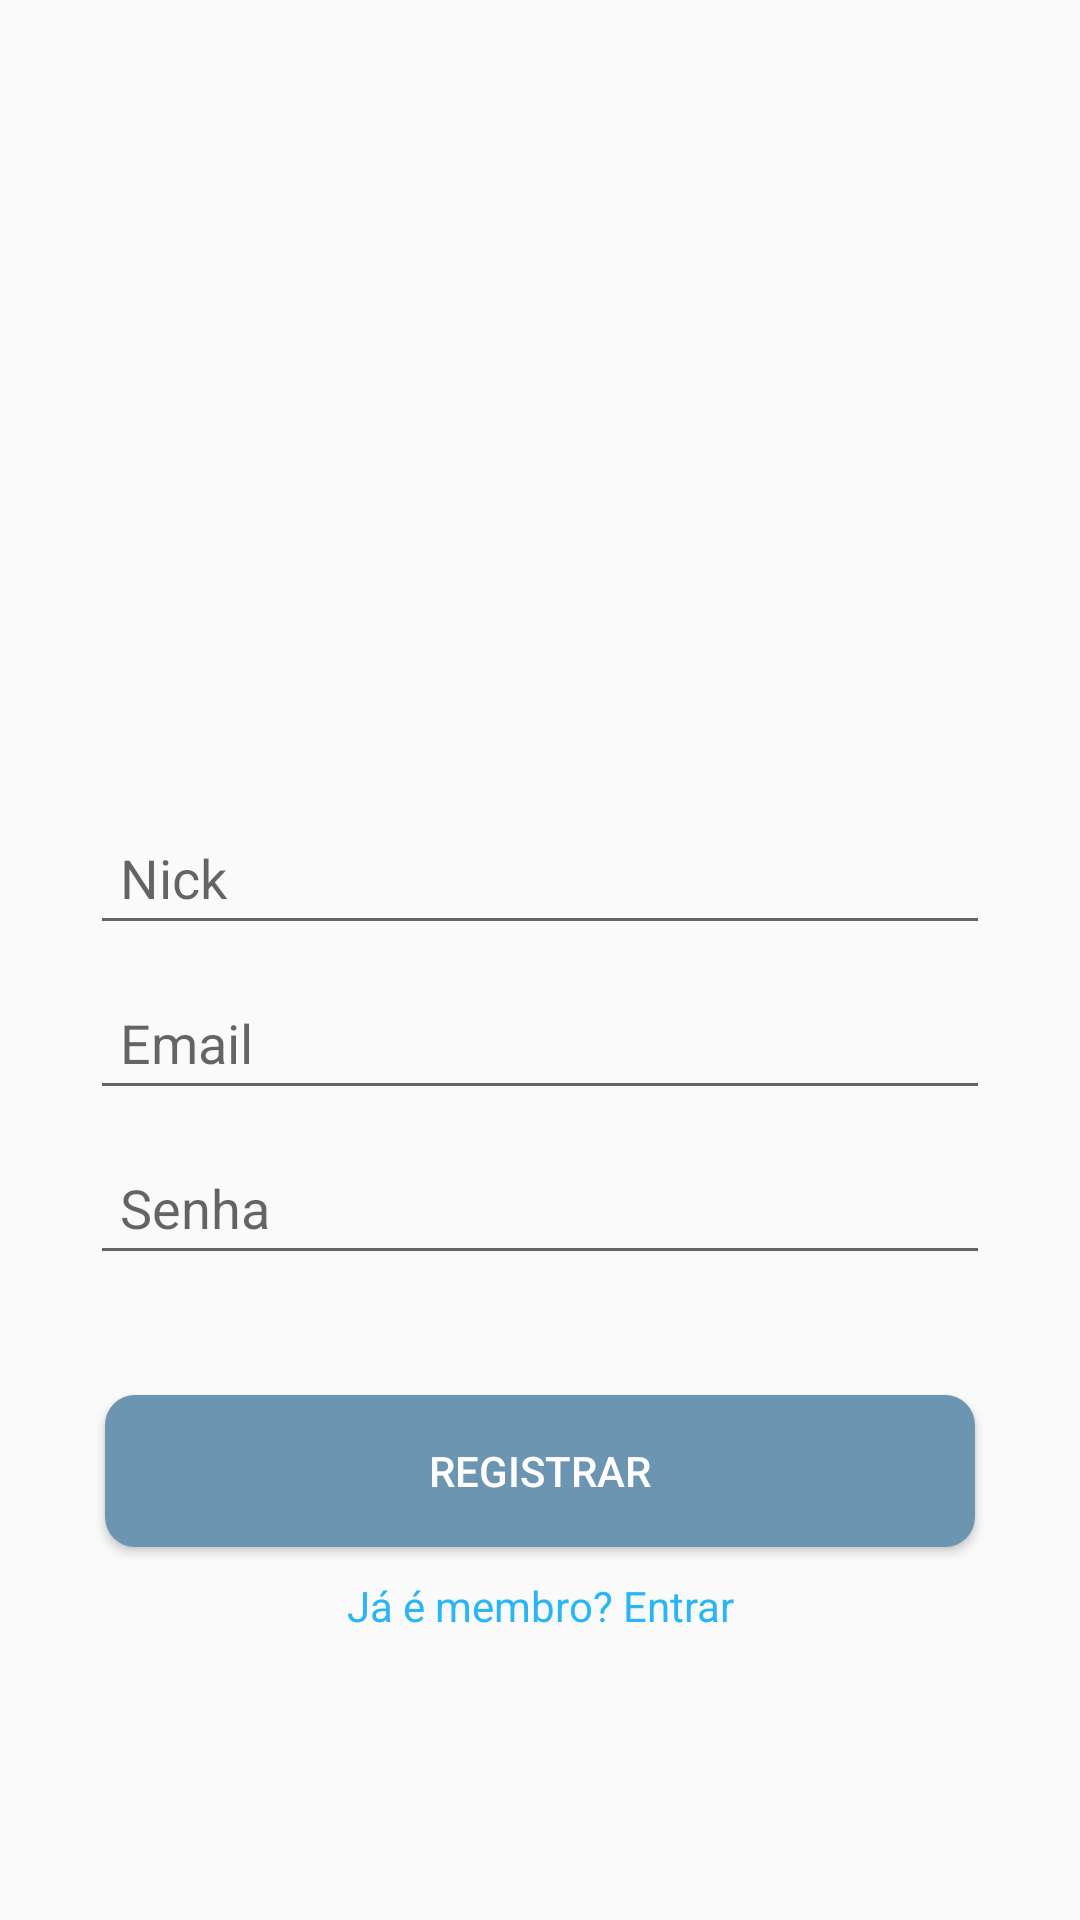

Write the Android layout XML for this screen, with the resource values it uses.
<!-- AndroidManifest.xml: application theme AppTheme -->
<!-- res/layout/activity_register.xml -->
<?xml version="1.0" encoding="utf-8"?>
<LinearLayout xmlns:android="http://schemas.android.com/apk/res/android"
    xmlns:app="http://schemas.android.com/apk/res-auto"
    android:orientation="vertical"
    xmlns:tools="http://schemas.android.com/tools"
    android:layout_width="match_parent"
    android:layout_height="match_parent"
    tools:context="nof.airsoft.RegistroActivity"

    android:weightSum="1">

    <ImageView
        android:id="@+id/imageView"
        android:layout_marginTop="70dp"
        android:layout_width="150dp"
        android:layout_height="150dp"
        android:layout_gravity="center"
        app:srcCompat="@drawable/ionic" />

    <EditText
        android:layout_marginTop="50dp"
        android:layout_marginLeft="30dp"
        android:layout_marginRight="30dp"
        android:inputType="textEmailAddress"
        android:padding="10dp"
        android:layout_height="45dp"

        android:layout_width="match_parent"
        android:hint="Nick"
        android:id="@+id/editNick"/>

    <EditText
        android:layout_marginTop="10dp"
        android:layout_marginLeft="30dp"
        android:layout_marginRight="30dp"
        android:inputType="textEmailAddress"
        android:padding="10dp"
        android:layout_height="45dp"

        android:layout_width="match_parent"
        android:hint="Email"
        android:id="@+id/editEmail"/>

    <EditText
        android:layout_marginTop="10dp"
        android:layout_marginLeft="30dp"
        android:layout_marginRight="30dp"
        android:inputType="textPassword"
        android:padding="10dp"
        android:id="@+id/editPassword"

        android:hint="Senha"
        android:layout_width="match_parent"
        android:layout_height="45dp" />


    <Button
        android:id="@+id/buttonRegister"
        android:layout_gravity="center"
        android:text="Registrar"
        android:textColor="@android:color/white"
        android:layout_marginTop="40dp"
        android:background="@drawable/input_background"
        android:layout_width="290dp"
        android:layout_height="50dp"

        android:layout_weight="0.01" />

    <TextView
        android:layout_marginTop="10dp"
        android:textAlignment="center"
        android:textColor="@color/colorSecundaria"
        android:text="Já é membro? Entrar"
        android:id="@+id/textLogin"
        android:layout_width="match_parent"
        android:layout_height="wrap_content" />


</LinearLayout>
<!-- resources referenced by this layout -->
<resources>
  <color name="colorSecundaria">#29B6f6</color>
  <!-- drawable input_background (drawable) -->
  <?xml version="1.0" encoding="utf-8"?>
  <shape xmlns:android="http://schemas.android.com/apk/res/android">
      <solid android:color="@color/colorSelect"></solid>
      <corners android:radius="10dp"></corners>
  
  </shape>
  <style name="AppTheme" parent="Theme.AppCompat.Light.DarkActionBar">
          
          <item name="colorPrimary">@color/colorPrimaria</item>
          <item name="colorPrimaryDark">@color/colorPrimaryDark</item>
          <item name="colorAccent">@color/colorAccent</item>
      </style>
  <color name="colorSelect">#6b95b1</color>
  <color name="colorPrimaria">#0D3149</color>
  <color name="colorPrimaryDark">#152b3d</color>
  <color name="colorAccent">#898a8f</color>
</resources>
